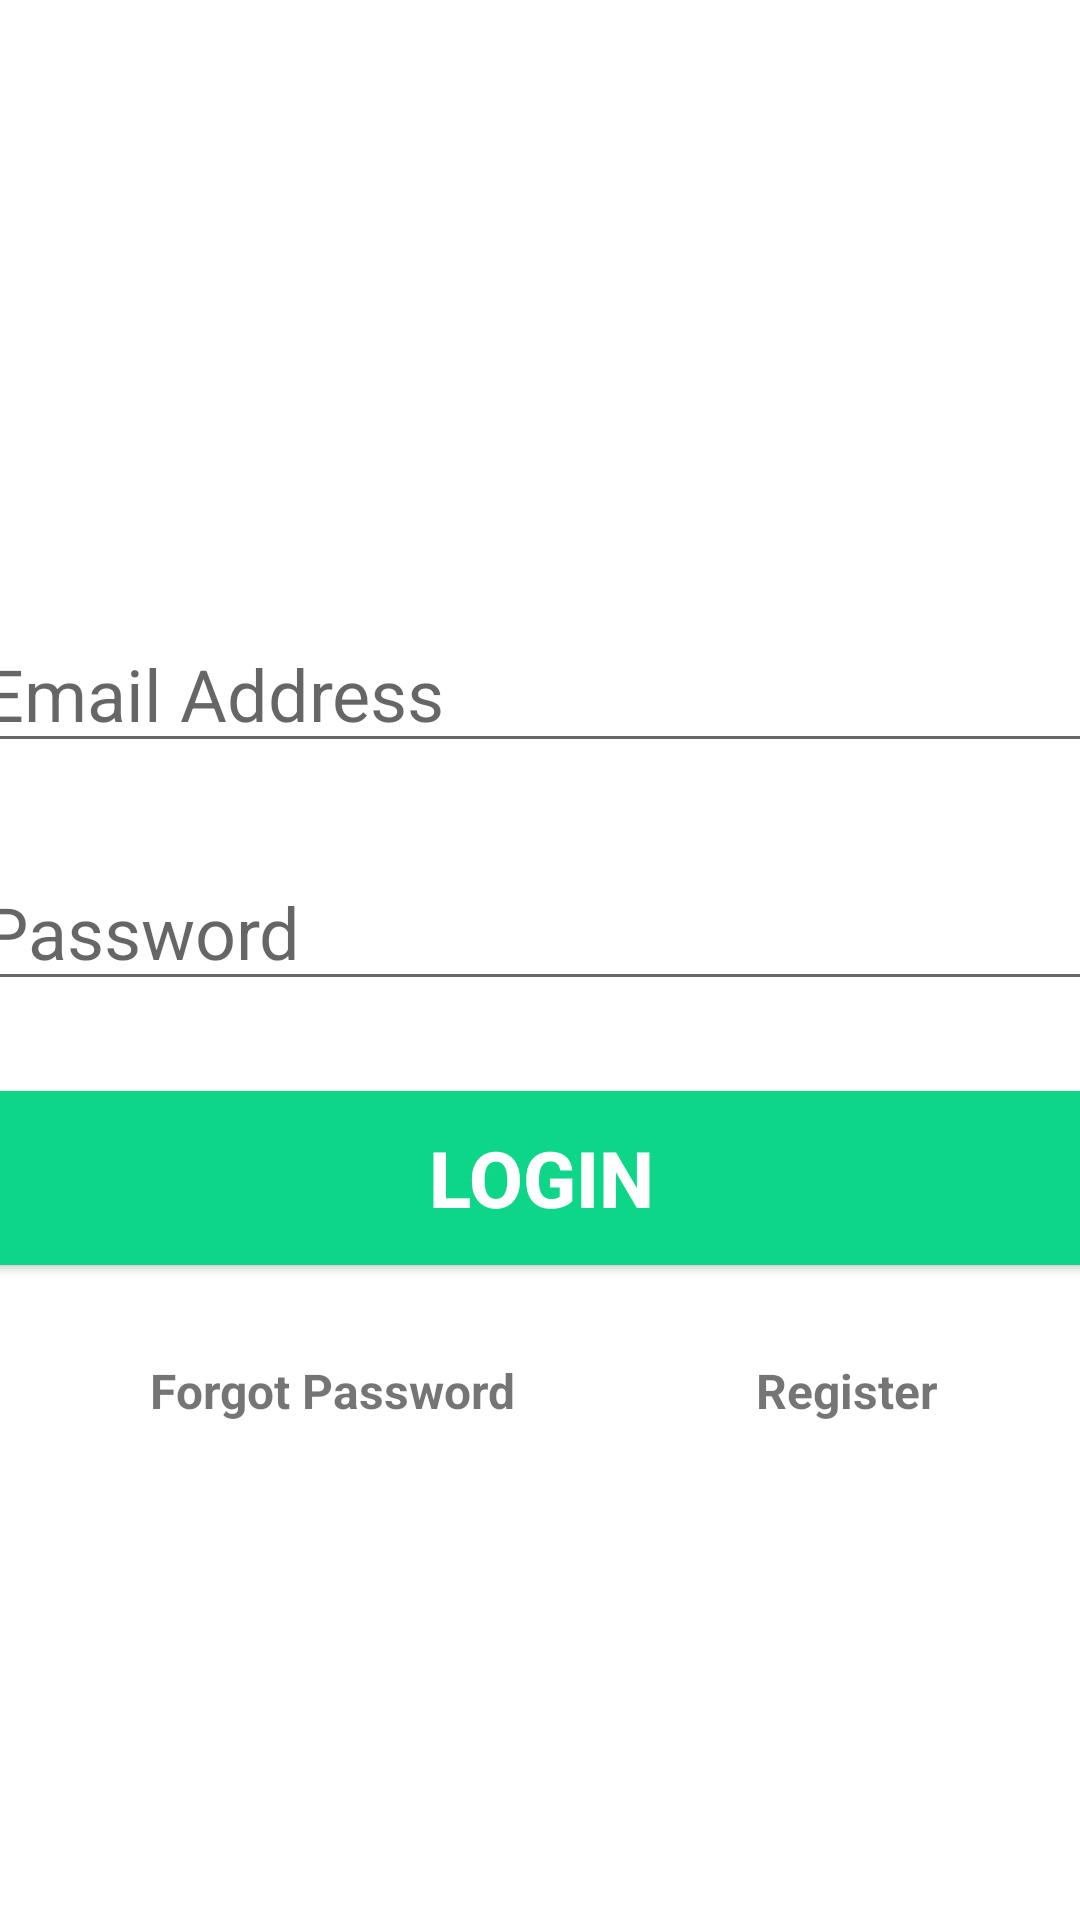

This screen was rendered from an Android layout file. Write that file and the resources it references.
<!-- AndroidManifest.xml: application theme Theme.Pocket_Chef_Application.NoActionBar -->
<!-- res/layout/activity_login.xml -->
<?xml version="1.0" encoding="utf-8"?>
<androidx.constraintlayout.widget.ConstraintLayout xmlns:android="http://schemas.android.com/apk/res/android"
    xmlns:app="http://schemas.android.com/apk/res-auto"
    xmlns:tools="http://schemas.android.com/tools"
    android:layout_width="match_parent"
    android:layout_height="match_parent"
    tools:context=".util.LogIn">

    <ImageView
        android:id="@+id/logo"
        android:layout_width="205dp"
        android:layout_height="205dp"
        app:srcCompat="@drawable/Logo"
        tools:layout_editor_absoluteX="71dp"
        tools:layout_editor_absoluteY="256dp"
        app:layout_constraintRight_toRightOf="parent"
        app:layout_constraintLeft_toLeftOf="parent"
        app:layout_constraintTop_toTopOf="parent"/>

    <EditText
        android:id="@+id/email"
        android:layout_width="380dp"
        android:layout_height="wrap_content"
        android:ems="10"
        android:hint="Email Address"
        android:inputType="textEmailAddress"
        android:textSize="24sp"
        app:layout_constraintLeft_toLeftOf="parent"
        app:layout_constraintRight_toRightOf="parent"
        app:layout_constraintTop_toBottomOf="@id/logo" />

    <EditText
        android:id="@+id/password"
        android:layout_width="380dp"
        android:layout_height="wrap_content"
        android:ems="10"
        android:inputType="textPassword"
        android:textSize="24sp"
        android:hint="Password"
        app:layout_constraintTop_toBottomOf="@+id/email"
        app:layout_constraintRight_toRightOf="parent"
        app:layout_constraintLeft_toLeftOf="parent"
        android:layout_marginTop="30dp"/>

    <Button
        android:id="@+id/signIn"
        android:layout_width="380dp"
        android:layout_height="70dp"
        android:layout_marginTop="24dp"
        android:backgroundTint="#0ED689"
        android:text="Login"
        android:textColor="#ffffff"
        android:textSize="26sp"
        android:textStyle="bold"
        app:layout_constraintLeft_toLeftOf="parent"
        app:layout_constraintRight_toRightOf="parent"
        app:layout_constraintTop_toBottomOf="@+id/password"/>

    <TextView
        android:id="@+id/forgotPassword"
        android:layout_width="wrap_content"
        android:layout_height="wrap_content"
        android:text="Forgot Password"
        android:textSize="16sp"
        android:textStyle="bold"
        app:layout_constraintTop_toBottomOf="@+id/signIn"
        app:layout_constraintLeft_toLeftOf="parent"
        android:layout_marginTop="25dp"
        android:layout_marginLeft="50dp"/>

    <TextView
        android:id="@+id/register"
        android:layout_width="wrap_content"
        android:layout_height="wrap_content"
        android:text="Register"
        android:textSize="16sp"
        android:textStyle="bold"
        app:layout_constraintTop_toTopOf="@+id/forgotPassword"
        app:layout_constraintLeft_toRightOf="@+id/forgotPassword"
        android:layout_marginLeft="80dp"/>

    <ProgressBar
        android:id="@+id/progressBar"
        style="?android:attr/progressBarStyleLarge"
        android:layout_width="wrap_content"
        android:layout_height="wrap_content"
        android:layout_centerInParent="true"
        android:visibility="gone"
        tools:ignore="MissingConstraints"
        app:layout_constraintTop_toTopOf="parent"
        app:layout_constraintBottom_toBottomOf="parent"
        app:layout_constraintLeft_toLeftOf="parent"
        app:layout_constraintRight_toRightOf="parent"/>


</androidx.constraintlayout.widget.ConstraintLayout>
<!-- resources referenced by this layout -->
<resources>
  <style name="Theme.Pocket_Chef_Application.NoActionBar">
          <item name="windowActionBar">false</item>
          <item name="windowNoTitle">true</item>
      </style>
</resources>
